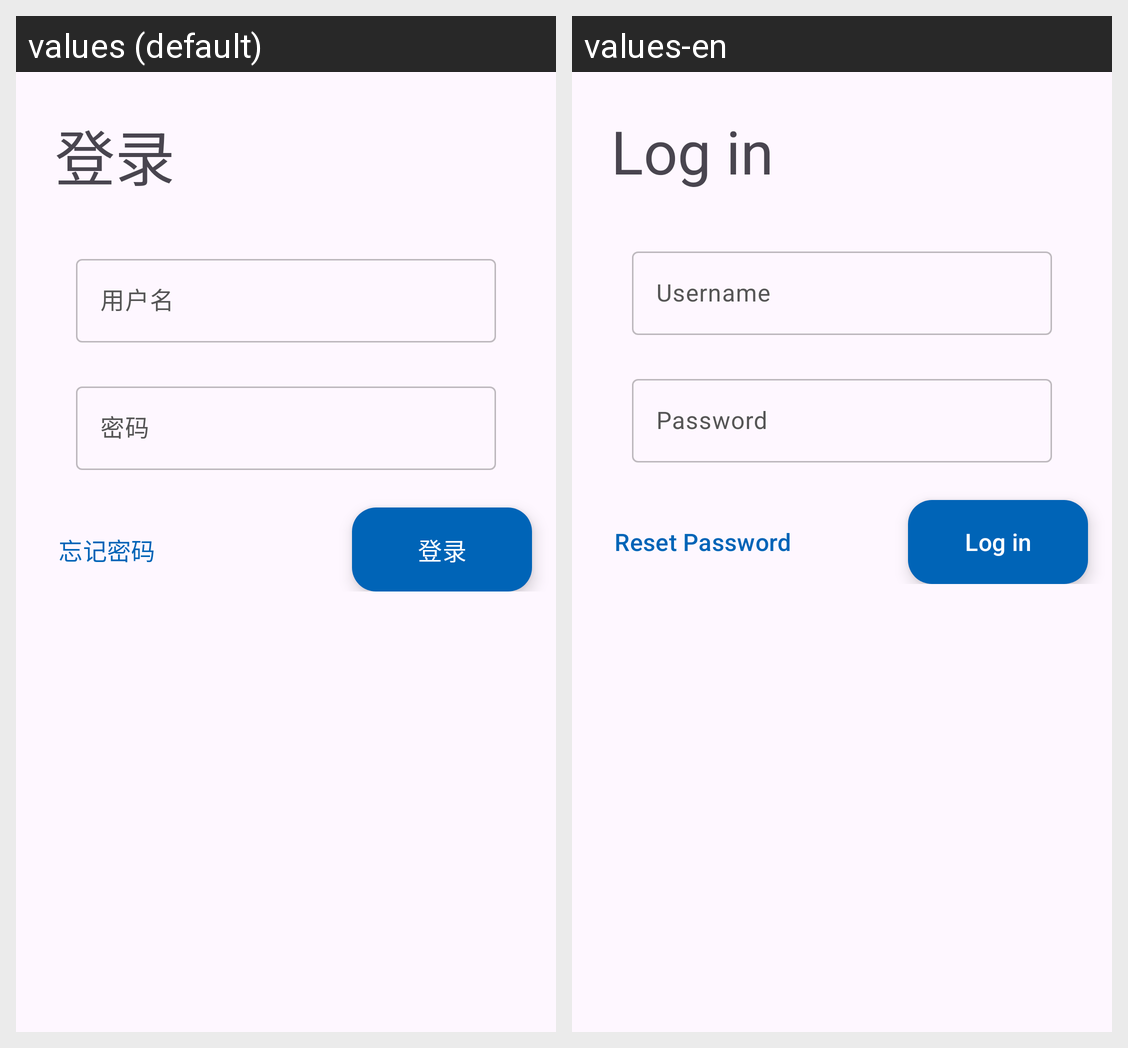

Translations of the strings shown on this Android screen, per locale in the grid:
Android screen res/layout/activity_login.xml rendered under 2 locales, left to right: values (default), values-en. Device: Nexus 5 (rendered at 1080×1920; each locale shown at half size, 540×960, under a caption strip naming it); theme Theme.UI3Theme.
Strings drawn on this screen, with the default value and each locale's value (text and hints the layout hard-codes, and strings that could not be matched under every locale, appear in the picture but are not listed):

txt_log_in
  values: 登录
  values-en: Log in

txt_login_name
  values: 用户名
  values-en: Username

txt_login_pwd
  values: 密码
  values-en: Password

txt_login_forget
  values: 忘记密码
  values-en: Reset Password
